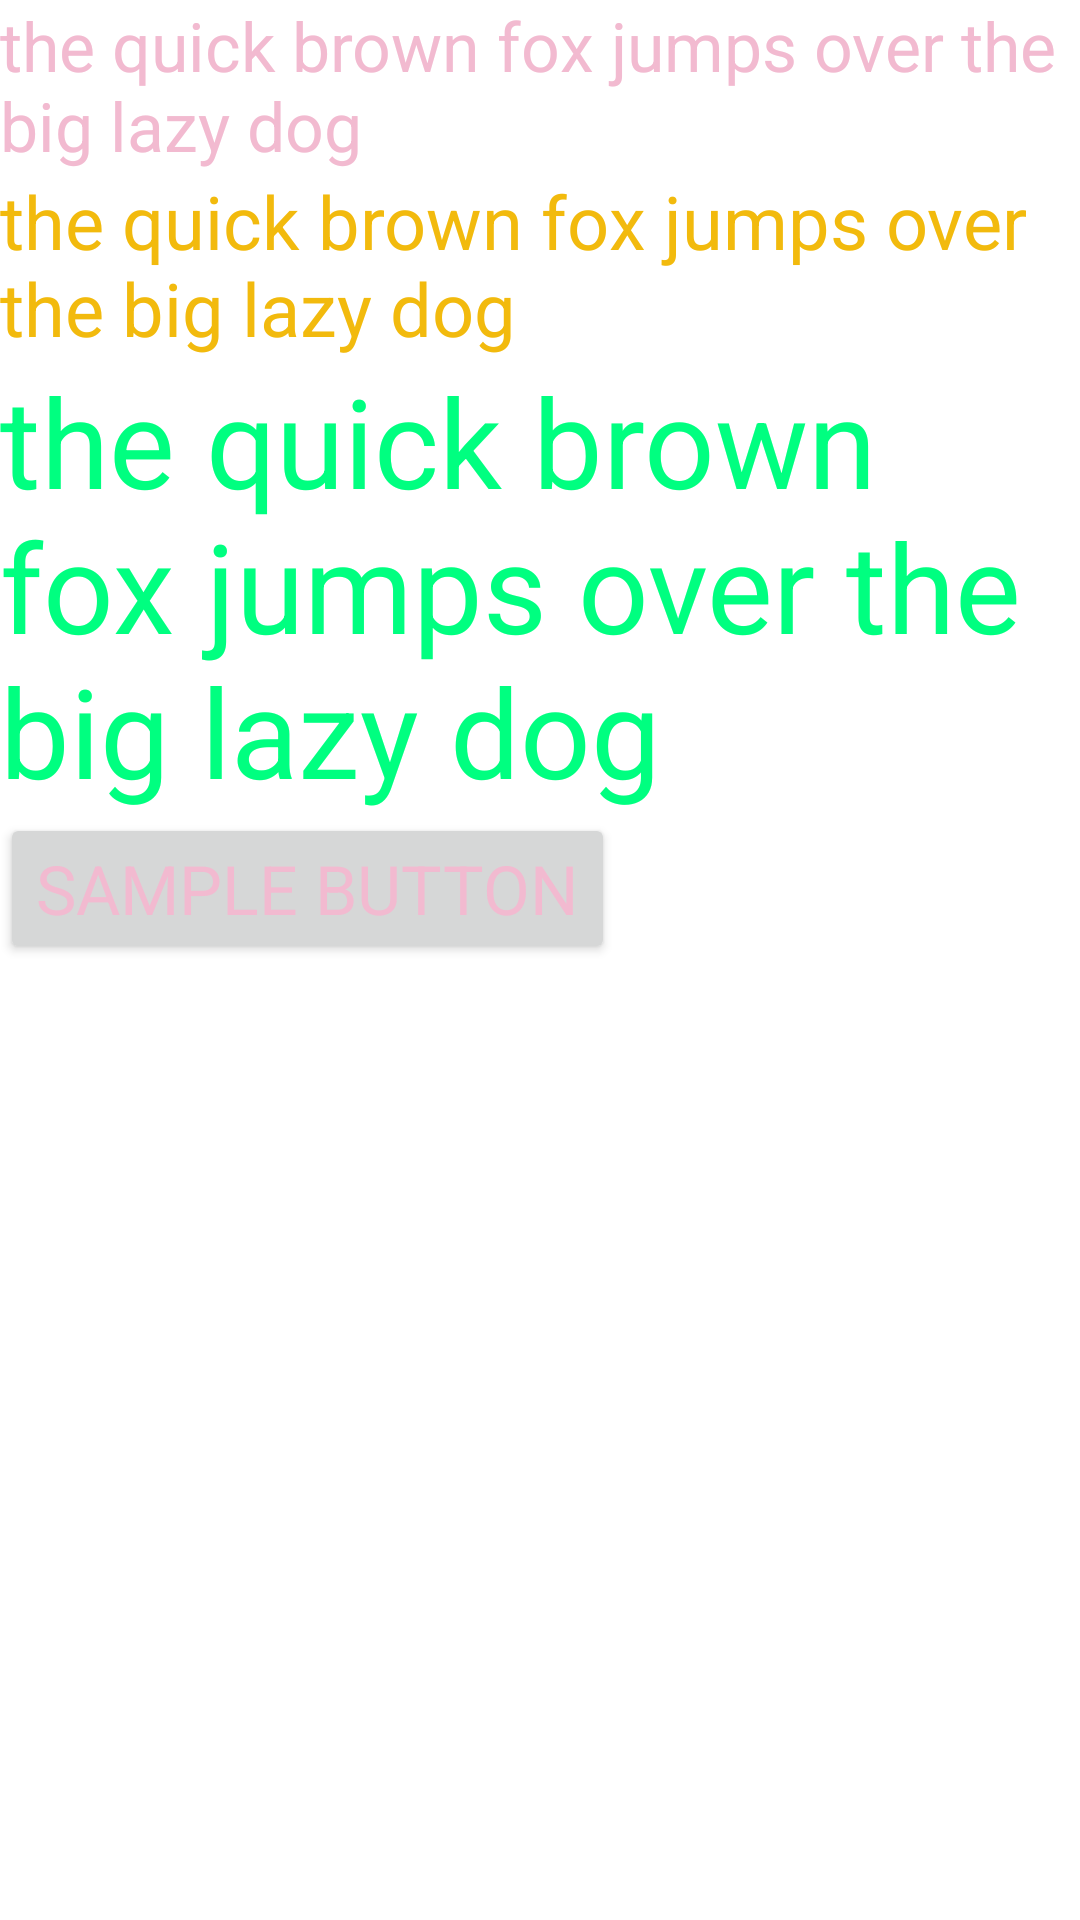

The Android layout XML behind this screen, and the referenced resources:
<!-- AndroidManifest.xml: fallback theme Theme.MaterialComponents.DayNight.NoActionBar -->
<!-- res/layout/main.xml -->
<?xml version="1.0" encoding="utf-8"?>
<LinearLayout xmlns:android="http://schemas.android.com/apk/res/android"
              xmlns:custom="http://schemas.android.com/apk/res/custom.fonts"
              android:orientation="vertical"
              android:layout_width="fill_parent"
              android:layout_height="fill_parent"
    >
  <TextView
      style="@style/Baroque"
      android:layout_width="fill_parent"
      android:layout_height="wrap_content"
      android:text="@string/sample_text"
      />
  
  <TextView
      style="@style/Curvaceous"
      android:layout_width="fill_parent"
      android:layout_height="wrap_content"
      android:text="@string/sample_text"
      custom:fontFamily="curvaceous_script"
      />
  <TextView
      style="@style/Dagerotypos"
      android:layout_width="fill_parent"
      android:layout_height="wrap_content"
      android:text="@string/sample_text"
      />
  <Button
      android:id="@+id/button"
      style="@style/Baroque"
      android:layout_width="wrap_content"
      android:layout_height="wrap_content"
      android:text="Sample Button"
      />
</LinearLayout>
<!-- resources referenced by this layout -->
<resources>
  <string name="sample_text">the quick brown fox jumps over the big lazy dog</string>
  <style name="Baroque" parent="@android:style/TextAppearance.Medium">
      <item name="android:layout_width">fill_parent</item>
      <item name="android:layout_height">wrap_content</item>
      <item name="android:textColor">#F2BAD0</item>
      <item name="android:textSize">11pt</item>
      <item name="fontFamily">baroque_script</item>
    </style>
  <style name="Curvaceous" parent="@android:style/TextAppearance.Medium">
      <item name="android:layout_width">fill_parent</item>
      <item name="android:layout_height">wrap_content</item>
      <item name="android:textColor">#F2BA0D</item>
      <item name="android:textSize">12pt</item>
  
    </style>
  <style name="Dagerotypos" parent="@android:style/TextAppearance.Medium">
      <item name="android:layout_width">fill_parent</item>
      <item name="android:layout_height">wrap_content</item>
      <item name="android:textColor">#00FF80</item>
      <item name="android:textSize">20pt</item>
      <item name="fontFamily">dagerotypos</item>
    </style>
</resources>
